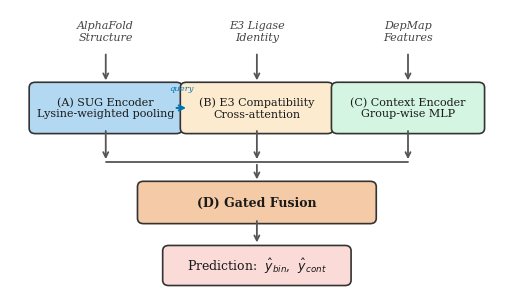

This chart was generated by the following Python code:
#!/usr/bin/env python
"""Generate all figures for the DegradoMap paper.

Run: python generate_figures.py
Produces 8 PDF figures in figures/ directory.
"""

import json
import numpy as np
import matplotlib
matplotlib.use('Agg')
import matplotlib.pyplot as plt
import matplotlib.patches as mpatches
from matplotlib.patches import FancyBboxPatch, FancyArrowPatch
from pathlib import Path

RESULTS = Path("results")
FIGDIR = Path("figures")
FIGDIR.mkdir(exist_ok=True)

# --- Style setup ---
try:
    plt.style.use('seaborn-v0_8-whitegrid')
except OSError:
    try:
        plt.style.use('seaborn-whitegrid')
    except OSError:
        pass

plt.rcParams.update({
    'font.family': 'serif',
    'font.size': 9,
    'axes.labelsize': 10,
    'axes.titlesize': 10,
    'legend.fontsize': 8,
    'xtick.labelsize': 8,
    'ytick.labelsize': 8,
    'figure.dpi': 300,
    'savefig.bbox': 'tight',
    'savefig.pad_inches': 0.05,
    'pdf.fonttype': 42,
    'ps.fonttype': 42,
})

# Colorblind-safe palette
C_SPLIT = {
    'target_unseen': '#0173B2',
    'e3_unseen': '#DE8F05',
    'random': '#029E73',
}
C_MODEL = {
    'DegradoMap': '#0173B2',
    'SchNet': '#DE8F05',
    'EGNN': '#029E73',
    'Gradient Boosting': '#D55E00',
    'Random Forest': '#CC78BC',
    'MLP': '#CA9161',
    'Logistic Reg.': '#FBAFE4',
}
C_ABLATION = {
    'feature': '#0173B2',
    'architecture': '#DE8F05',
    'training': '#029E73',
    'baseline': '#949494',
}


def load_json(name):
    """Load JSON, handling NaN (non-standard but Python json.dump default)."""
    text = (RESULTS / name).read_text(encoding='utf-8')
    text = text.replace('NaN', 'null')
    return json.loads(text)


# =====================================================================
#  Figure 1: Architecture Diagram
# =====================================================================
def fig1_architecture():
    fig, ax = plt.subplots(1, 1, figsize=(6.5, 3.8))
    ax.set_xlim(0, 10)
    ax.set_ylim(0, 6.5)
    ax.axis('off')

    box_kw = dict(boxstyle="round,pad=0.15", linewidth=1.2)
    colors = {
        'input': '#E8F4FD',
        'sug': '#B3D9F2',
        'e3': '#FDEBD0',
        'ctx': '#D5F5E3',
        'fusion': '#F5CBA7',
        'pred': '#FADBD8',
    }

    def draw_box(x, y, w, h, label, color, fontsize=9, bold=False):
        box = FancyBboxPatch((x - w/2, y - h/2), w, h,
                             boxstyle="round,pad=0.12",
                             facecolor=color, edgecolor='#333333',
                             linewidth=1.2)
        ax.add_patch(box)
        weight = 'bold' if bold else 'normal'
        ax.text(x, y, label, ha='center', va='center',
                fontsize=fontsize, fontweight=weight, color='#1a1a1a')

    def draw_arrow(x1, y1, x2, y2, style='->', color='#555555'):
        ax.annotate('', xy=(x2, y2), xytext=(x1, y1),
                    arrowprops=dict(arrowstyle=style, color=color,
                                    lw=1.3, connectionstyle='arc3,rad=0'))

    # Input labels (top row)
    inputs = [
        (2.0, 5.9, 'AlphaFold\nStructure'),
        (5.0, 5.9, 'E3 Ligase\nIdentity'),
        (8.0, 5.9, 'DepMap\nFeatures'),
    ]
    for x, y, label in inputs:
        ax.text(x, y, label, ha='center', va='center',
                fontsize=8, fontstyle='italic', color='#444444')

    # Arrows from inputs to modules
    for x in [2.0, 5.0, 8.0]:
        draw_arrow(x, 5.45, x, 4.75)

    # Module boxes (middle row)
    draw_box(2.0, 4.2, 2.8, 0.9, '(A) SUG Encoder\nLysine-weighted pooling',
             colors['sug'], fontsize=8, bold=False)
    draw_box(5.0, 4.2, 2.8, 0.9, '(B) E3 Compatibility\nCross-attention',
             colors['e3'], fontsize=8, bold=False)
    draw_box(8.0, 4.2, 2.8, 0.9, '(C) Context Encoder\nGroup-wise MLP',
             colors['ctx'], fontsize=8, bold=False)

    # Cross-attention arrow from A to B
    ax.annotate('', xy=(3.65, 4.2), xytext=(3.35, 4.2),
                arrowprops=dict(arrowstyle='->', color='#0173B2',
                                lw=1.5, connectionstyle='arc3,rad=0'))
    ax.text(3.5, 4.55, 'query', fontsize=6, ha='center', va='bottom',
            color='#0173B2', fontstyle='italic')

    # Arrows from modules down to fusion
    for x in [2.0, 5.0, 8.0]:
        draw_arrow(x, 3.75, x, 3.0)

    # Connecting horizontal lines to fusion
    ax.plot([2.0, 8.0], [3.0, 3.0], color='#555555', lw=1.3)
    draw_arrow(5.0, 3.0, 5.0, 2.55)

    # Gated Fusion box
    draw_box(5.0, 2.1, 4.5, 0.7, '(D) Gated Fusion', colors['fusion'],
             fontsize=9, bold=True)

    # Arrow to prediction
    draw_arrow(5.0, 1.75, 5.0, 1.15)

    # Prediction box
    draw_box(5.0, 0.7, 3.5, 0.65,
             r'Prediction:  $\hat{y}_{bin}$,  $\hat{y}_{cont}$',
             colors['pred'], fontsize=9)

    fig.savefig(FIGDIR / 'fig1_architecture.pdf')
    plt.close(fig)


# =====================================================================
#  Figure 2: Main Results Bar Chart
# =====================================================================
def fig2_main_results():
    boot = load_json('bootstrap_results.json')
    gnn = load_json('gnn_baseline_results.json')

    # Compute GNN baseline means/stds per model per split
    gnn_data = {}
    for entry in gnn:
        key = (entry['model'], entry['split'])
        gnn_data.setdefault(key, []).append(entry['test_auroc'])

    def gnn_stats(model, split):
        vals = gnn_data.get((model, split), [])
        if not vals:
            return None, None
        return np.mean(vals), np.std(vals) if len(vals) > 1 else 0

    splits = ['target_unseen', 'e3_unseen', 'random']
    split_labels = ['Target-unseen', 'E3-unseen', 'Random']

    models = ['DegradoMap', 'SchNet', 'EGNN',
              'Gradient\nBoosting', 'Random\nForest', 'MLP', 'Logistic\nReg.']

    # Build data matrix: rows=models, cols=splits
    means = np.full((7, 3), np.nan)
    errs = np.full((7, 3), 0.0)

    # DegradoMap (from bootstrap)
    for j, s in enumerate(splits):
        b = boot[s]
        means[0, j] = b['auroc']['mean']
        errs[0, j] = (b['auroc']['ci_upper'] - b['auroc']['ci_lower']) / 2

    # SchNet
    for j, s in enumerate(splits):
        m, sd = gnn_stats('SchNet', s)
        if m is not None:
            means[1, j] = m
            errs[1, j] = sd

    # EGNN
    for j, s in enumerate(splits):
        m, sd = gnn_stats('EGNN', s)
        if m is not None:
            means[2, j] = m
            errs[2, j] = sd

    # ML baselines (from paper tables, no E3-unseen)
    ml_data = {
        3: {'target_unseen': 0.607, 'random': 0.821},  # GB
        4: {'target_unseen': 0.526, 'random': 0.825},  # RF
        5: {'target_unseen': 0.441, 'random': 0.777},  # MLP
        6: {'target_unseen': 0.324, 'random': 0.678},  # LogReg
    }
    for i, d in ml_data.items():
        for j, s in enumerate(splits):
            if s in d:
                means[i, j] = d[s]

    # Plot
    fig, ax = plt.subplots(figsize=(7, 3.5))

    n_models = len(models)
    n_splits = len(splits)
    bar_width = 0.22
    x = np.arange(n_models)

    split_colors = [C_SPLIT[s] for s in splits]
    hatches = ['', '', '']

    for j in range(n_splits):
        offset = (j - 1) * bar_width
        vals = means[:, j]
        err = errs[:, j]
        mask = ~np.isnan(vals)

        bars = ax.bar(x[mask] + offset, vals[mask], bar_width,
                      yerr=err[mask], capsize=2,
                      color=split_colors[j], alpha=0.85,
                      edgecolor='white', linewidth=0.5,
                      label=split_labels[j])

    # Random baseline
    ax.axhline(y=0.5, color='#999999', linestyle='--', linewidth=0.8,
               label='Random (0.5)', zorder=0)

    ax.set_xticks(x)
    ax.set_xticklabels(models, fontsize=7.5)
    ax.set_ylabel('AUROC')
    ax.set_ylim(0.2, 0.95)
    ax.legend(loc='upper right', framealpha=0.9, fontsize=7)
    ax.set_title('Model Comparison Across Evaluation Splits', fontsize=10)

    fig.savefig(FIGDIR / 'fig2_main_results.pdf')
    plt.close(fig)


# =====================================================================
#  Figure 3: Training Curves
# =====================================================================
def fig3_training_curves():
    train = load_json('training_results.json')
    equiv = load_json('equivariant_target_unseen_results.json')

    # Invariant model (random split training)
    inv_log = train['phase2_random']['training_log']
    inv_epochs = [e['epoch'] for e in inv_log]
    inv_train_loss = [e['train']['loss'] for e in inv_log]
    inv_val_auroc = [e['val']['auroc'] for e in inv_log]

    # Equivariant model (target-unseen split)
    eq_hist = equiv['training_history']
    eq_epochs = [e['epoch'] + 1 for e in eq_hist]  # 0-indexed -> 1-indexed
    eq_train_loss = [e['train_loss'] for e in eq_hist]
    eq_val_auroc = [e['val_auroc'] for e in eq_hist]

    fig, (ax1, ax2) = plt.subplots(1, 2, figsize=(7, 2.8))

    # Left: training loss
    ax1.plot(inv_epochs, inv_train_loss, '-o', markersize=2.5,
             color=C_SPLIT['target_unseen'], label='Invariant (random split)',
             linewidth=1.3)
    ax1.plot(eq_epochs, eq_train_loss, '-s', markersize=2,
             color=C_SPLIT['e3_unseen'], label='Equivariant (tgt-unseen)',
             linewidth=1.3, alpha=0.8)
    ax1.set_xlabel('Epoch')
    ax1.set_ylabel('Training Loss')
    ax1.set_title('(a) Training Loss', fontsize=9)
    ax1.legend(fontsize=7, loc='upper right')

    # Phase transition markers for invariant
    for phase_end in [5, 10]:
        ax1.axvline(x=phase_end, color='#cccccc', linestyle=':', linewidth=0.8)

    # Right: validation AUROC
    ax2.plot(inv_epochs, inv_val_auroc, '-o', markersize=2.5,
             color=C_SPLIT['target_unseen'], label='Invariant (random split)',
             linewidth=1.3)
    ax2.plot(eq_epochs, eq_val_auroc, '-s', markersize=2,
             color=C_SPLIT['e3_unseen'], label='Equivariant (tgt-unseen)',
             linewidth=1.3, alpha=0.8)
    ax2.axhline(y=0.5, color='#999999', linestyle='--', linewidth=0.7)
    ax2.set_xlabel('Epoch')
    ax2.set_ylabel('Validation AUROC')
    ax2.set_title('(b) Validation AUROC', fontsize=9)
    ax2.legend(fontsize=7, loc='lower right')

    for phase_end in [5, 10]:
        ax2.axvline(x=phase_end, color='#cccccc', linestyle=':', linewidth=0.8)

    fig.tight_layout()
    fig.savefig(FIGDIR / 'fig3_training_curves.pdf')
    plt.close(fig)


# =====================================================================
#  Figure 4: Cross-Validation Violin Plot
# =====================================================================
def fig4_cv_violin():
    cv = load_json('cv_results.json')
    results = cv['results']

    # Group by fold
    fold_data = {}
    for r in results:
        fold_data.setdefault(r['fold'], []).append(r['test_auroc'])

    folds = sorted(fold_data.keys())
    all_vals = [v for f in folds for v in fold_data[f]]

    fig, ax = plt.subplots(figsize=(5, 3.2))

    positions = list(range(len(folds))) + [len(folds) + 0.5]
    data_for_violin = [fold_data[f] for f in folds] + [all_vals]
    labels = [f'Fold {f}' for f in folds] + ['Overall']

    # Violin plot
    parts = ax.violinplot(data_for_violin, positions=positions,
                          showmeans=False, showextrema=False, widths=0.6)
    for pc in parts['bodies']:
        pc.set_facecolor(C_SPLIT['target_unseen'])
        pc.set_alpha(0.3)

    # Jittered dots
    rng = np.random.RandomState(42)
    for i, (pos, vals) in enumerate(zip(positions, data_for_violin)):
        jitter = rng.uniform(-0.12, 0.12, size=len(vals))
        color = C_SPLIT['e3_unseen'] if i < len(folds) else C_SPLIT['random']
        ax.scatter([pos] * len(vals) + jitter, vals, s=25, color=color,
                   edgecolors='white', linewidth=0.5, zorder=3)

    # Mean markers
    for i, (pos, vals) in enumerate(zip(positions, data_for_violin)):
        mean_val = np.mean(vals)
        ax.plot(pos, mean_val, '_', markersize=14, markeredgewidth=2,
                color='#333333', zorder=4)

    # Overall mean line
    overall_mean = cv['summary']['mean']
    ax.axhline(y=overall_mean, color='#999999', linestyle='--', linewidth=0.8,
               label=f'Mean = {overall_mean:.3f}')

    # CI band
    ci_lo = cv['summary']['ci_lower']
    ci_hi = cv['summary']['ci_upper']
    ax.axhspan(ci_lo, ci_hi, alpha=0.08, color=C_SPLIT['target_unseen'],
               label=f'95% CI [{ci_lo:.3f}, {ci_hi:.3f}]')

    ax.axhline(y=0.5, color='#cccccc', linestyle=':', linewidth=0.7)
    ax.set_xticks(positions)
    ax.set_xticklabels(labels, fontsize=8)
    ax.set_ylabel('Target-unseen AUROC')
    ax.set_title('5-Fold Cross-Validation (3 seeds/fold)', fontsize=9)
    ax.legend(fontsize=7, loc='upper right')

    fig.tight_layout()
    fig.savefig(FIGDIR / 'fig4_cv_violin.pdf')
    plt.close(fig)


# =====================================================================
#  Figure 5: Error Analysis Multi-Panel
# =====================================================================
def fig5_error_analysis():
    ea = load_json('error_analysis.json')['error_analysis']

    fig, axes = plt.subplots(2, 2, figsize=(7, 5.5))

    def bar_with_counts(ax, labels, accs, counts, title, xlabel, color):
        """Bar chart with sample count annotations, skipping NaN/zero-count bins."""
        valid = [(l, a, c) for l, a, c in zip(labels, accs, counts)
                 if a is not None and c > 0]
        if not valid:
            ax.text(0.5, 0.5, 'No data', transform=ax.transAxes,
                    ha='center', va='center')
            return
        ls, accs_v, cs = zip(*valid)
        x = np.arange(len(ls))
        bars = ax.bar(x, accs_v, color=color, alpha=0.8, edgecolor='white',
                      linewidth=0.5)
        for xi, (acc, c) in enumerate(zip(accs_v, cs)):
            ax.text(xi, acc + 0.02, f'n={c}', ha='center', va='bottom',
                    fontsize=6.5, color='#444444')
        ax.set_xticks(x)
        ax.set_xticklabels(ls, fontsize=7)
        ax.set_ylabel('Accuracy')
        ax.set_title(title, fontsize=9)
        ax.set_xlabel(xlabel, fontsize=8)
        ax.set_ylim(0, 1.08)
        ax.axhline(y=0.5, color='#cccccc', linestyle='--', linewidth=0.7)

    # (a) By protein size
    size = ea['by_size']
    bar_with_counts(
        axes[0, 0],
        list(size['accuracy'].keys()),
        list(size['accuracy'].values()),
        list(size['count'].values()),
        '(a) Accuracy by Protein Size',
        'Residue count',
        C_SPLIT['target_unseen']
    )

    # (b) By disorder fraction
    dis = ea['by_disorder']
    bar_with_counts(
        axes[0, 1],
        list(dis['accuracy'].keys()),
        list(dis['accuracy'].values()),
        list(dis['count'].values()),
        '(b) Accuracy by Disorder Fraction',
        'Mean disorder',
        C_SPLIT['e3_unseen']
    )

    # (c) By E3 ligase
    e3 = ea['by_e3']
    e3_labels = list(e3['accuracy'].keys())
    e3_accs = list(e3['accuracy'].values())
    e3_counts = list(e3['total'].values())
    bar_with_counts(
        axes[1, 0],
        e3_labels, e3_accs, e3_counts,
        '(c) Accuracy by E3 Ligase',
        'E3 ligase',
        C_SPLIT['random']
    )

    # (d) By confidence
    conf = ea['by_confidence']
    bar_with_counts(
        axes[1, 1],
        list(conf['accuracy'].keys()),
        list(conf['accuracy'].values()),
        list(conf['count'].values()),
        '(d) Accuracy by Prediction Confidence',
        'Confidence level',
        '#CC78BC'
    )

    fig.tight_layout()
    fig.savefig(FIGDIR / 'fig5_error_analysis.pdf')
    plt.close(fig)


# =====================================================================
#  Figure 6: Calibration Curve
# =====================================================================
def fig6_calibration():
    ea = load_json('error_analysis.json')
    cal = ea['calibration']

    prob_true = cal['calibration_curve']['prob_true']
    prob_pred = cal['calibration_curve']['prob_pred']
    brier = cal['brier_score']
    ece = cal['ece']

    fig, ax = plt.subplots(figsize=(3.8, 3.8))

    # Perfect calibration
    ax.plot([0, 1], [0, 1], '--', color='#999999', linewidth=0.8,
            label='Perfect calibration')

    # Calibration curve
    ax.plot(prob_pred, prob_true, 'o-', color=C_SPLIT['target_unseen'],
            markersize=6, linewidth=1.5, label='DegradoMap')

    # Fill between
    ax.fill_between(prob_pred, prob_true, prob_pred,
                    alpha=0.15, color=C_SPLIT['target_unseen'])

    # Annotate metrics
    ax.text(0.05, 0.88, f'ECE = {ece:.3f}\nBrier = {brier:.3f}',
            transform=ax.transAxes, fontsize=8,
            bbox=dict(boxstyle='round,pad=0.3', facecolor='white',
                      edgecolor='#cccccc', alpha=0.9))

    ax.set_xlabel('Mean Predicted Probability')
    ax.set_ylabel('Fraction of Positives')
    ax.set_title('Calibration Curve (Target-unseen)', fontsize=9)
    ax.set_xlim(0, 1)
    ax.set_ylim(0, 1)
    ax.set_aspect('equal')
    ax.legend(fontsize=7, loc='lower right')

    fig.tight_layout()
    fig.savefig(FIGDIR / 'fig6_calibration.pdf')
    plt.close(fig)


# =====================================================================
#  Figure 7: Ablation Lollipop Chart
# =====================================================================
def fig7_ablation_lollipop():
    abl = load_json('ablation_results.json')

    # Categorize ablations
    categories = {
        'full_model': 'baseline',
        'no_plddt': 'feature', 'no_sasa': 'feature',
        'no_lysine': 'feature', 'no_physicochemical': 'feature',
        'no_disorder': 'feature', 'only_onehot': 'feature',
        'layers_2': 'architecture', 'layers_6': 'architecture',
        'layers_8': 'architecture', 'hidden_64': 'architecture',
        'hidden_256': 'architecture', 'heads_1': 'architecture',
        'heads_8': 'architecture', 'cutoff_6': 'architecture',
        'cutoff_12': 'architecture',
        'lr_5e4': 'training', 'lr_5e3': 'training',
        'dropout_0': 'training', 'dropout_0.2': 'training',
    }

    baseline_auroc = None
    for a in abl:
        if a['ablation'] == 'full_model':
            baseline_auroc = a['test_auroc']
            break

    # Sort by test_auroc, exclude baseline from dots
    entries = [a for a in abl if a['ablation'] != 'full_model']
    entries.sort(key=lambda x: x['test_auroc'])

    fig, ax = plt.subplots(figsize=(5.5, 5.0))

    y_pos = np.arange(len(entries))
    for i, e in enumerate(entries):
        cat = categories.get(e['ablation'], 'feature')
        color = C_ABLATION[cat]
        delta = e['test_auroc'] - baseline_auroc

        # Stem
        ax.hlines(i, baseline_auroc, e['test_auroc'], colors=color,
                  linewidth=1.5, alpha=0.7)
        # Dot
        ax.scatter(e['test_auroc'], i, color=color, s=50, zorder=3,
                   edgecolors='white', linewidth=0.5)
        # Delta label
        sign = '+' if delta >= 0 else ''
        offset = 0.008 if delta >= 0 else -0.008
        ha = 'left' if delta >= 0 else 'right'
        ax.text(e['test_auroc'] + offset, i, f'{sign}{delta:.3f}',
                va='center', ha=ha, fontsize=6.5, color=color)

    # Baseline line
    ax.axvline(x=baseline_auroc, color='#666666', linestyle='--',
               linewidth=1, label=f'Baseline ({baseline_auroc:.3f})')

    # Labels
    desc_map = {e['ablation']: e['description'] for e in entries}
    ax.set_yticks(y_pos)
    ax.set_yticklabels([e['description'] for e in entries], fontsize=7)
    ax.set_xlabel('Target-unseen AUROC')
    ax.set_title('Ablation Study: Effect on Test AUROC', fontsize=9)

    # Legend
    legend_handles = [
        mpatches.Patch(color=C_ABLATION['feature'], label='Feature'),
        mpatches.Patch(color=C_ABLATION['architecture'], label='Architecture'),
        mpatches.Patch(color=C_ABLATION['training'], label='Training'),
        plt.Line2D([0], [0], color='#666666', linestyle='--',
                   label=f'Baseline ({baseline_auroc:.3f})'),
    ]
    ax.legend(handles=legend_handles, fontsize=7, loc='lower right')

    fig.tight_layout()
    fig.savefig(FIGDIR / 'fig7_ablation_lollipop.pdf')
    plt.close(fig)


# =====================================================================
#  Figure 8: Ranking Metrics (P@k and NDCG@k)
# =====================================================================
def fig8_ranking_curves():
    ext = load_json('extended_metrics.json')

    ks = [10, 20, 50, 100]
    splits = ['target_unseen', 'e3_unseen', 'random']
    split_labels = ['Target-unseen', 'E3-unseen', 'Random']

    fig, (ax1, ax2) = plt.subplots(1, 2, figsize=(7, 2.8))

    # (a) Precision@k
    for s, label in zip(splits, split_labels):
        prec = [ext[s]['precision_recall_at_k'].get(f'precision@{k}', None)
                for k in ks]
        prec = [p for p in prec if p is not None]
        ax1.plot(ks[:len(prec)], prec, 'o-', color=C_SPLIT[s], label=label,
                 markersize=5, linewidth=1.3)

    ax1.set_xlabel('k')
    ax1.set_ylabel('Precision@k')
    ax1.set_title('(a) Precision@k', fontsize=9)
    ax1.set_ylim(0.2, 1.0)
    ax1.legend(fontsize=7)
    ax1.set_xticks(ks)

    # (b) NDCG@k
    ndcg_ks = [10, 20, 50]
    for s, label in zip(splits, split_labels):
        ndcg = [ext[s]['ndcg'].get(f'ndcg@{k}', None) for k in ndcg_ks]
        ndcg = [n for n in ndcg if n is not None]
        ax2.plot(ndcg_ks[:len(ndcg)], ndcg, 's-', color=C_SPLIT[s],
                 label=label, markersize=5, linewidth=1.3)

    ax2.set_xlabel('k')
    ax2.set_ylabel('NDCG@k')
    ax2.set_title('(b) NDCG@k', fontsize=9)
    ax2.set_ylim(0.3, 1.0)
    ax2.legend(fontsize=7)
    ax2.set_xticks(ndcg_ks)

    fig.tight_layout()
    fig.savefig(FIGDIR / 'fig8_ranking_curves.pdf')
    plt.close(fig)


# =====================================================================
#  Main
# =====================================================================
if __name__ == '__main__':
    generators = [
        fig1_architecture,
        fig2_main_results,
        fig3_training_curves,
        fig4_cv_violin,
        fig5_error_analysis,
        fig6_calibration,
        fig7_ablation_lollipop,
        fig8_ranking_curves,
    ]
    for fn in generators:
        name = fn.__name__
        print(f"  Generating {name}...", end=' ', flush=True)
        try:
            fn()
            print("OK")
        except Exception as exc:
            print(f"FAILED: {exc}")
            import traceback
            traceback.print_exc()

    print(f"\nDone. {len(generators)} figures in {FIGDIR}/")
